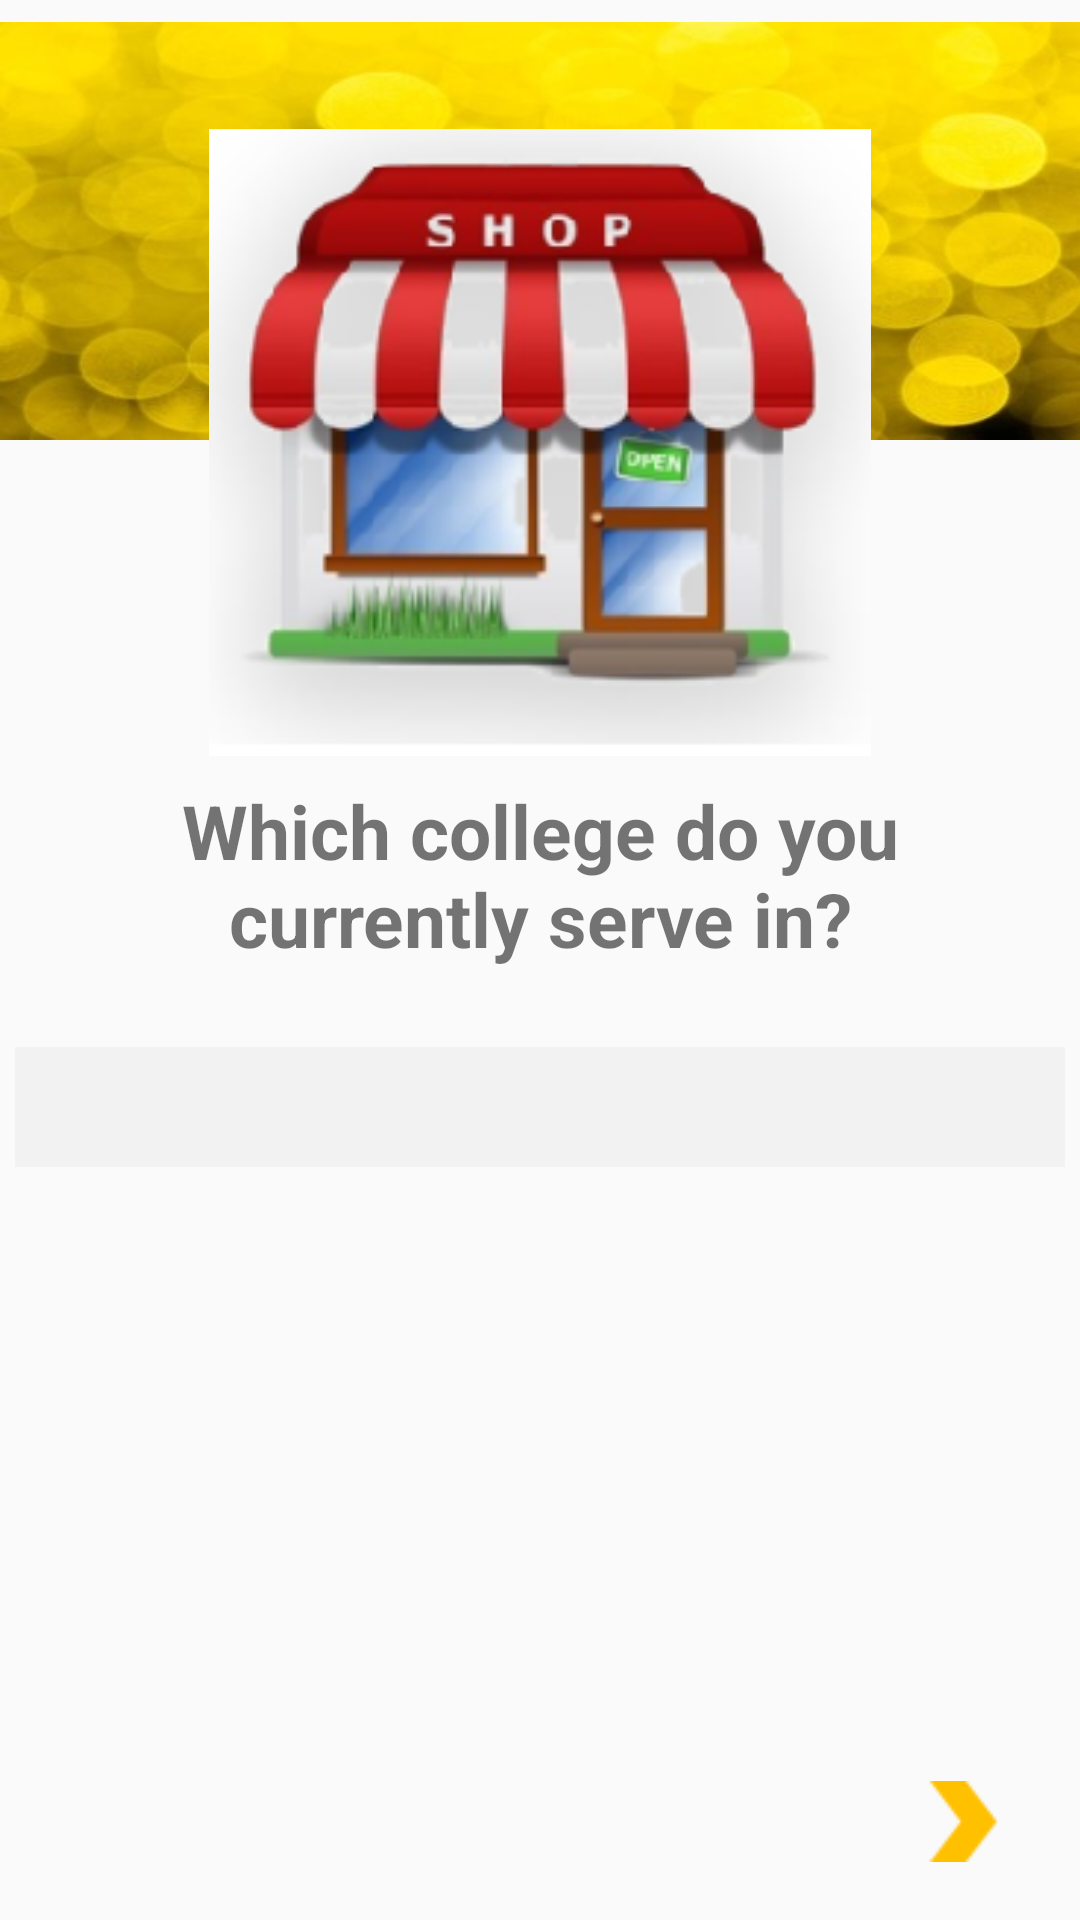

The Android layout XML behind this screen, and the referenced resources:
<!-- AndroidManifest.xml: application theme AppTheme -->
<!-- res/layout/activity_asap2.xml -->
<?xml version="1.0" encoding="utf-8"?>

<android.support.constraint.ConstraintLayout xmlns:android="http://schemas.android.com/apk/res/android"
    xmlns:app="http://schemas.android.com/apk/res-auto"
    xmlns:tools="http://schemas.android.com/tools"
    android:layout_width="match_parent"
    android:layout_height="match_parent"
    tools:context="in.co.socioedu.asap_app.ASAP2"
    tools:ignore="contentDescription">


    <ImageView
        android:id="@+id/imageView7"
        android:layout_width="0dp"
        android:layout_height="154dp"
        app:layout_constraintBottom_toBottomOf="parent"
        app:layout_constraintEnd_toEndOf="parent"
        app:layout_constraintStart_toStartOf="parent"
        app:layout_constraintTop_toTopOf="parent"
        app:layout_constraintVertical_bias="0.0"
        app:srcCompat="@drawable/a17" />

    <ImageView
        android:id="@+id/imageView"
        android:layout_width="270dp"
        android:layout_height="209dp"
        android:layout_marginBottom="8dp"
        android:layout_marginEnd="8dp"
        android:layout_marginStart="8dp"
        android:layout_marginTop="8dp"
        android:background="@color/transparent"
        app:layout_constraintBottom_toBottomOf="parent"
        app:layout_constraintEnd_toEndOf="parent"
        app:layout_constraintStart_toStartOf="parent"
        app:layout_constraintTop_toTopOf="parent"
        app:layout_constraintVertical_bias="0.084"
        app:srcCompat="@drawable/a3" />

    <TextView
        android:id="@+id/editText"
        android:layout_width="wrap_content"
        android:layout_height="wrap_content"
        android:layout_marginBottom="8dp"
        android:layout_marginEnd="8dp"
        android:layout_marginStart="8dp"
        android:layout_marginTop="8dp"
        android:ems="10"
        android:text="@string/choose1"
        android:textAlignment="center"
        android:textSize="25sp"
        android:textStyle="bold"
        app:layout_constraintBottom_toBottomOf="parent"
        app:layout_constraintEnd_toEndOf="parent"
        app:layout_constraintStart_toStartOf="parent"
        app:layout_constraintTop_toBottomOf="@+id/imageView"
        app:layout_constraintVertical_bias="0.0" />

    <Spinner
        android:id="@+id/spinner"
        android:layout_width="350dp"
        android:layout_height="40dp"
        android:layout_marginBottom="8dp"
        android:layout_marginEnd="8dp"
        android:layout_marginStart="8dp"
        android:layout_marginTop="8dp"
        android:background="@color/light_grey"
        android:spinnerMode="dropdown"
        android:textAlignment="center"
        app:layout_constraintBottom_toBottomOf="parent"
        app:layout_constraintEnd_toEndOf="parent"
        app:layout_constraintStart_toStartOf="parent"
        app:layout_constraintTop_toBottomOf="@+id/editText"
        app:layout_constraintVertical_bias="0.069" />

    <ImageButton
        android:id="@+id/imageButton"
        android:layout_width="70dp"
        android:layout_height="58dp"
        android:layout_marginBottom="4dp"
        android:layout_marginEnd="4dp"
        android:background="@color/transparent"
        android:textAlignment="textEnd"
        app:layout_constraintBottom_toBottomOf="parent"
        app:layout_constraintEnd_toEndOf="parent"
        app:srcCompat="@drawable/a32" />

</android.support.constraint.ConstraintLayout>
<!-- resources referenced by this layout -->
<resources>
  <color name="light_grey">#f2f2f2</color>
  <color name="transparent">#00000000</color>
  <!-- drawable a17: jpg bitmap (drawable, 21256 bytes) -->
  <!-- drawable a3: png bitmap (drawable, 57454 bytes) -->
  <!-- drawable a32: png bitmap (drawable, 563 bytes) -->
  <string name="choose1">Which college do you currently serve in?</string>
  <style name="AppTheme" parent="Theme.AppCompat.Light">
          
          <item name="colorPrimary">@color/white</item>
  
          <item name="colorPrimaryDark">@color/yellow</item>
          <item name="colorAccent">@color/colorAccent</item>
          <item name="android:textColorPrimary">@color/yellow</item>
          <item name="android:spinnerItemStyle">@color/black</item>
          <item name="android:spinnerMode">dropdown</item>
  
      </style>
  <color name="white">#ffffff</color>
  <color name="yellow">#ffc90e</color>
  <color name="colorAccent">#FF4081</color>
  <color name="black">#000000</color>
</resources>
